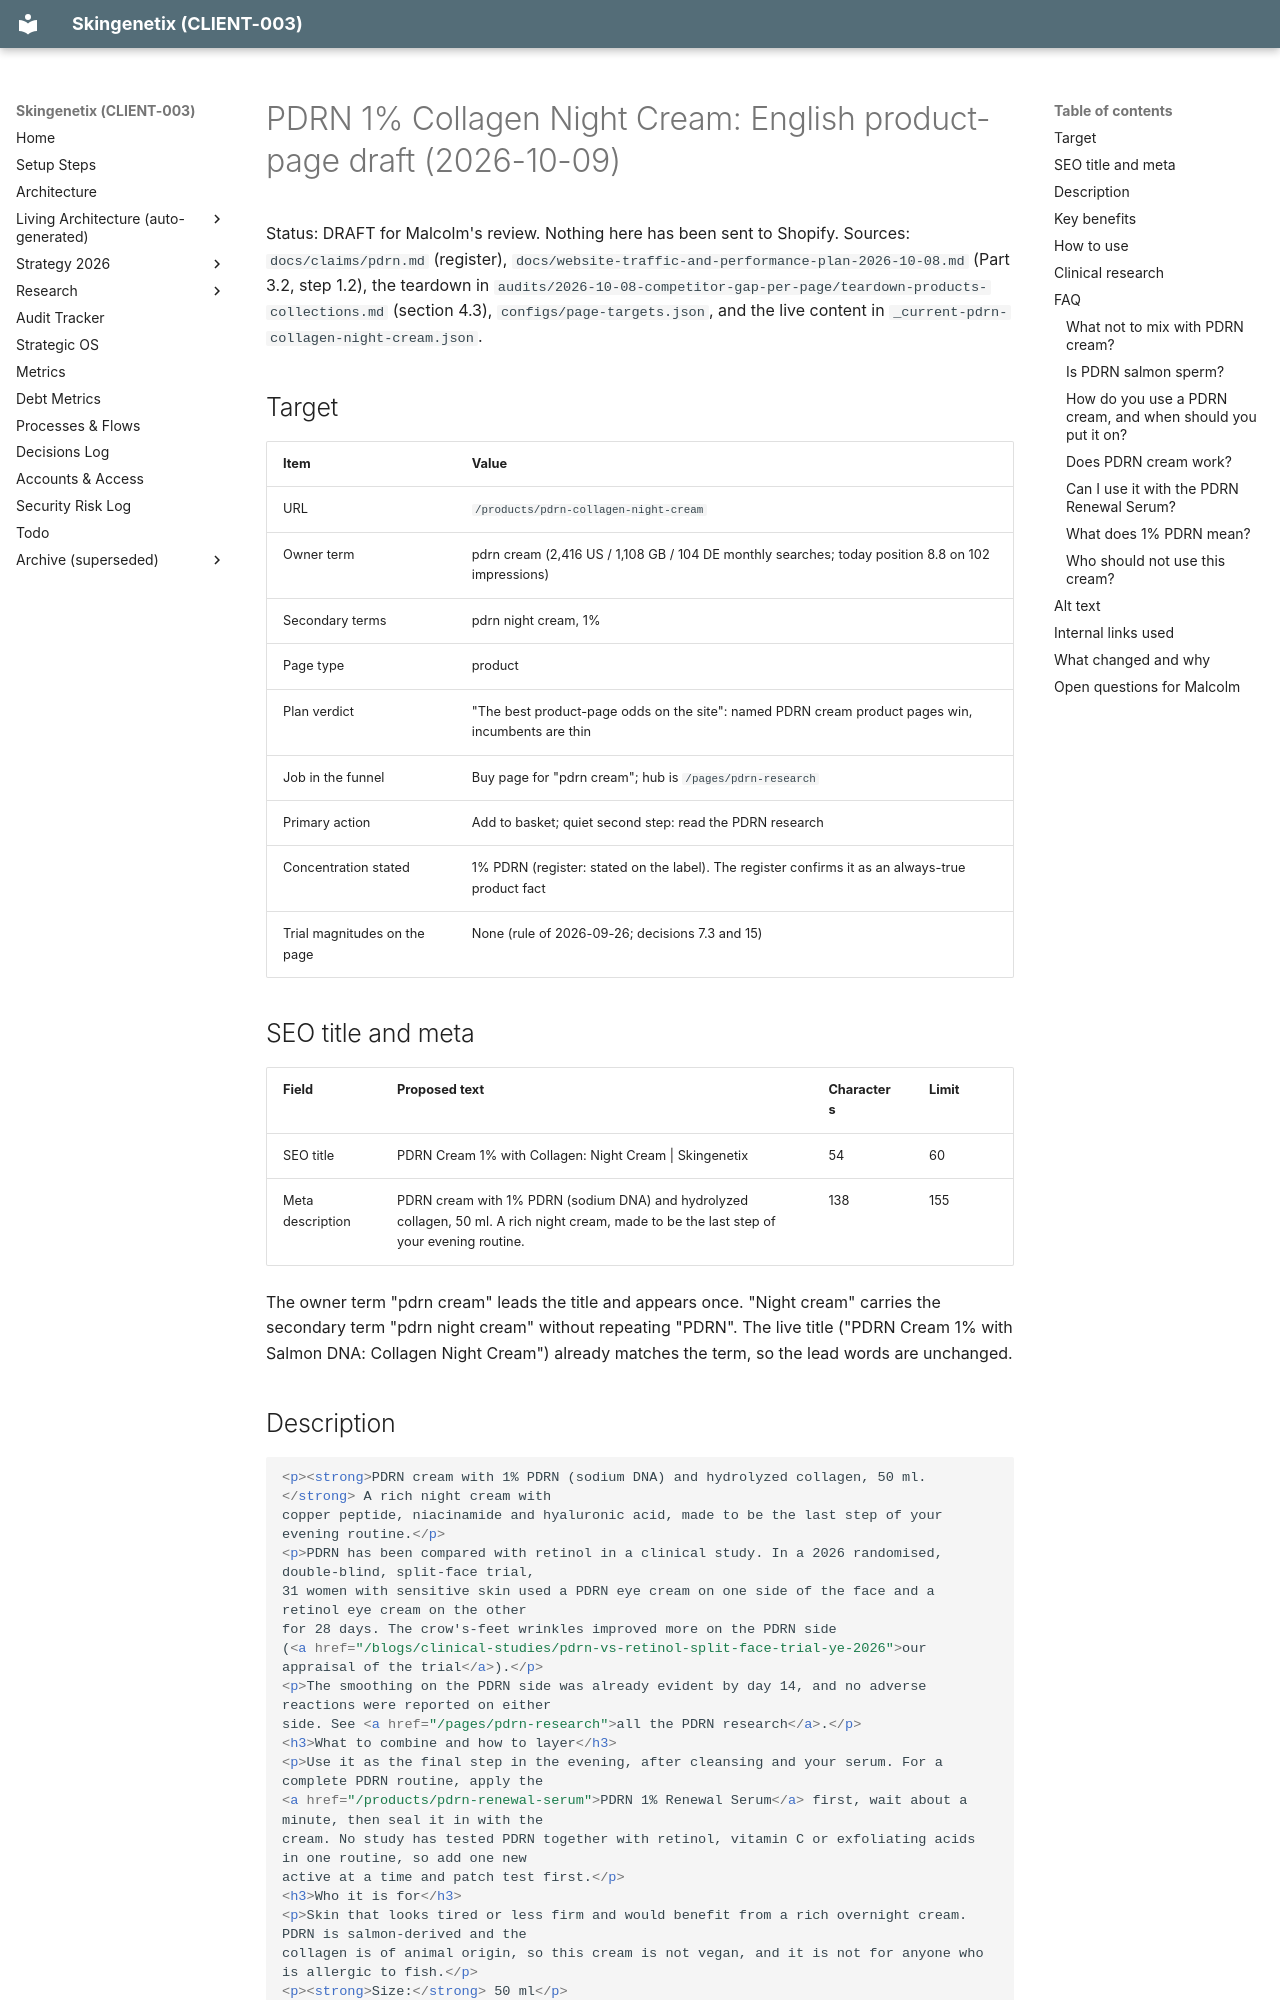

repository: MrSmithNL/skingenetix-website · page: drafts/product-pages-2026-10-09/pdrn-collagen-night-cream/index.html · generator: mkdocs

# PDRN 1% Collagen Night Cream: English product-page draft (2026-10-09)

Status: DRAFT for Malcolm's review. Nothing here has been sent to Shopify. Sources: `docs/claims/pdrn.md`
(register),
`docs/website-traffic-and-performance-plan-2026-10-08.md` (Part 3.2, step 1.2), the teardown in
`audits/2026-10-08-competitor-gap-per-page/teardown-products-collections.md` (section 4.3),
`configs/page-targets.json`, and
the live content in `_current-pdrn-collagen-night-cream.json`.

## Target

| Item | Value |
| --- | --- |
| URL | `/products/pdrn-collagen-night-cream` |
| Owner term | pdrn cream (2,416 US / 1,108 GB / 104 DE monthly searches; today position 8.8 on 102 impressions) |
| Secondary terms | pdrn night cream, 1% |
| Page type | product |
| Plan verdict | "The best product-page odds on the site": named PDRN cream product pages win, incumbents are thin |
| Job in the funnel | Buy page for "pdrn cream"; hub is `/pages/pdrn-research` |
| Primary action | Add to basket; quiet second step: read the PDRN research |
| Concentration stated | 1% PDRN (register: stated on the label). The register confirms it as an always-true product fact |
| Trial magnitudes on the page | None (rule of 2026-09-26; decisions 7.3 and 15) |

## SEO title and meta

| Field | Proposed text | Characters | Limit |
| --- | --- | --- | --- |
| SEO title | PDRN Cream 1% with Collagen: Night Cream &#124; Skingenetix | 54 | 60 |
| Meta description | PDRN cream with 1% PDRN (sodium DNA) and hydrolyzed collagen, 50 ml. A rich night cream, made to be the last step of your evening routine. | 138 | 155 |

The owner term "pdrn cream" leads the title and appears once. "Night cream" carries the secondary term "pdrn
night cream"
without repeating "PDRN". The live title ("PDRN Cream 1% with Salmon DNA: Collagen Night Cream") already matches
the term,
so the lead words are unchanged.

## Description

```html
<p><strong>PDRN cream with 1% PDRN (sodium DNA) and hydrolyzed collagen, 50 ml.</strong> A rich night cream with
copper peptide, niacinamide and hyaluronic acid, made to be the last step of your evening routine.</p>
<p>PDRN has been compared with retinol in a clinical study. In a 2026 randomised, double-blind, split-face trial,
31 women with sensitive skin used a PDRN eye cream on one side of the face and a retinol eye cream on the other
for 28 days. The crow's-feet wrinkles improved more on the PDRN side
(<a href="/blogs/clinical-studies/pdrn-vs-retinol-split-face-trial-ye-2026">our appraisal of the trial</a>).</p>
<p>The smoothing on the PDRN side was already evident by day 14, and no adverse reactions were reported on either
side. See <a href="/pages/pdrn-research">all the PDRN research</a>.</p>
<h3>What to combine and how to layer</h3>
<p>Use it as the final step in the evening, after cleansing and your serum. For a complete PDRN routine, apply the
<a href="/products/pdrn-renewal-serum">PDRN 1% Renewal Serum</a> first, wait about a minute, then seal it in with the
cream. No study has tested PDRN together with retinol, vitamin C or exfoliating acids in one routine, so add one new
active at a time and patch test first.</p>
<h3>Who it is for</h3>
<p>Skin that looks tired or less firm and would benefit from a rich overnight cream. PDRN is salmon-derived and the
collagen is of animal origin, so this cream is not vegan, and it is not for anyone who is allergic to fish.</p>
<p><strong>Size:</strong> 50 ml</p>
```
